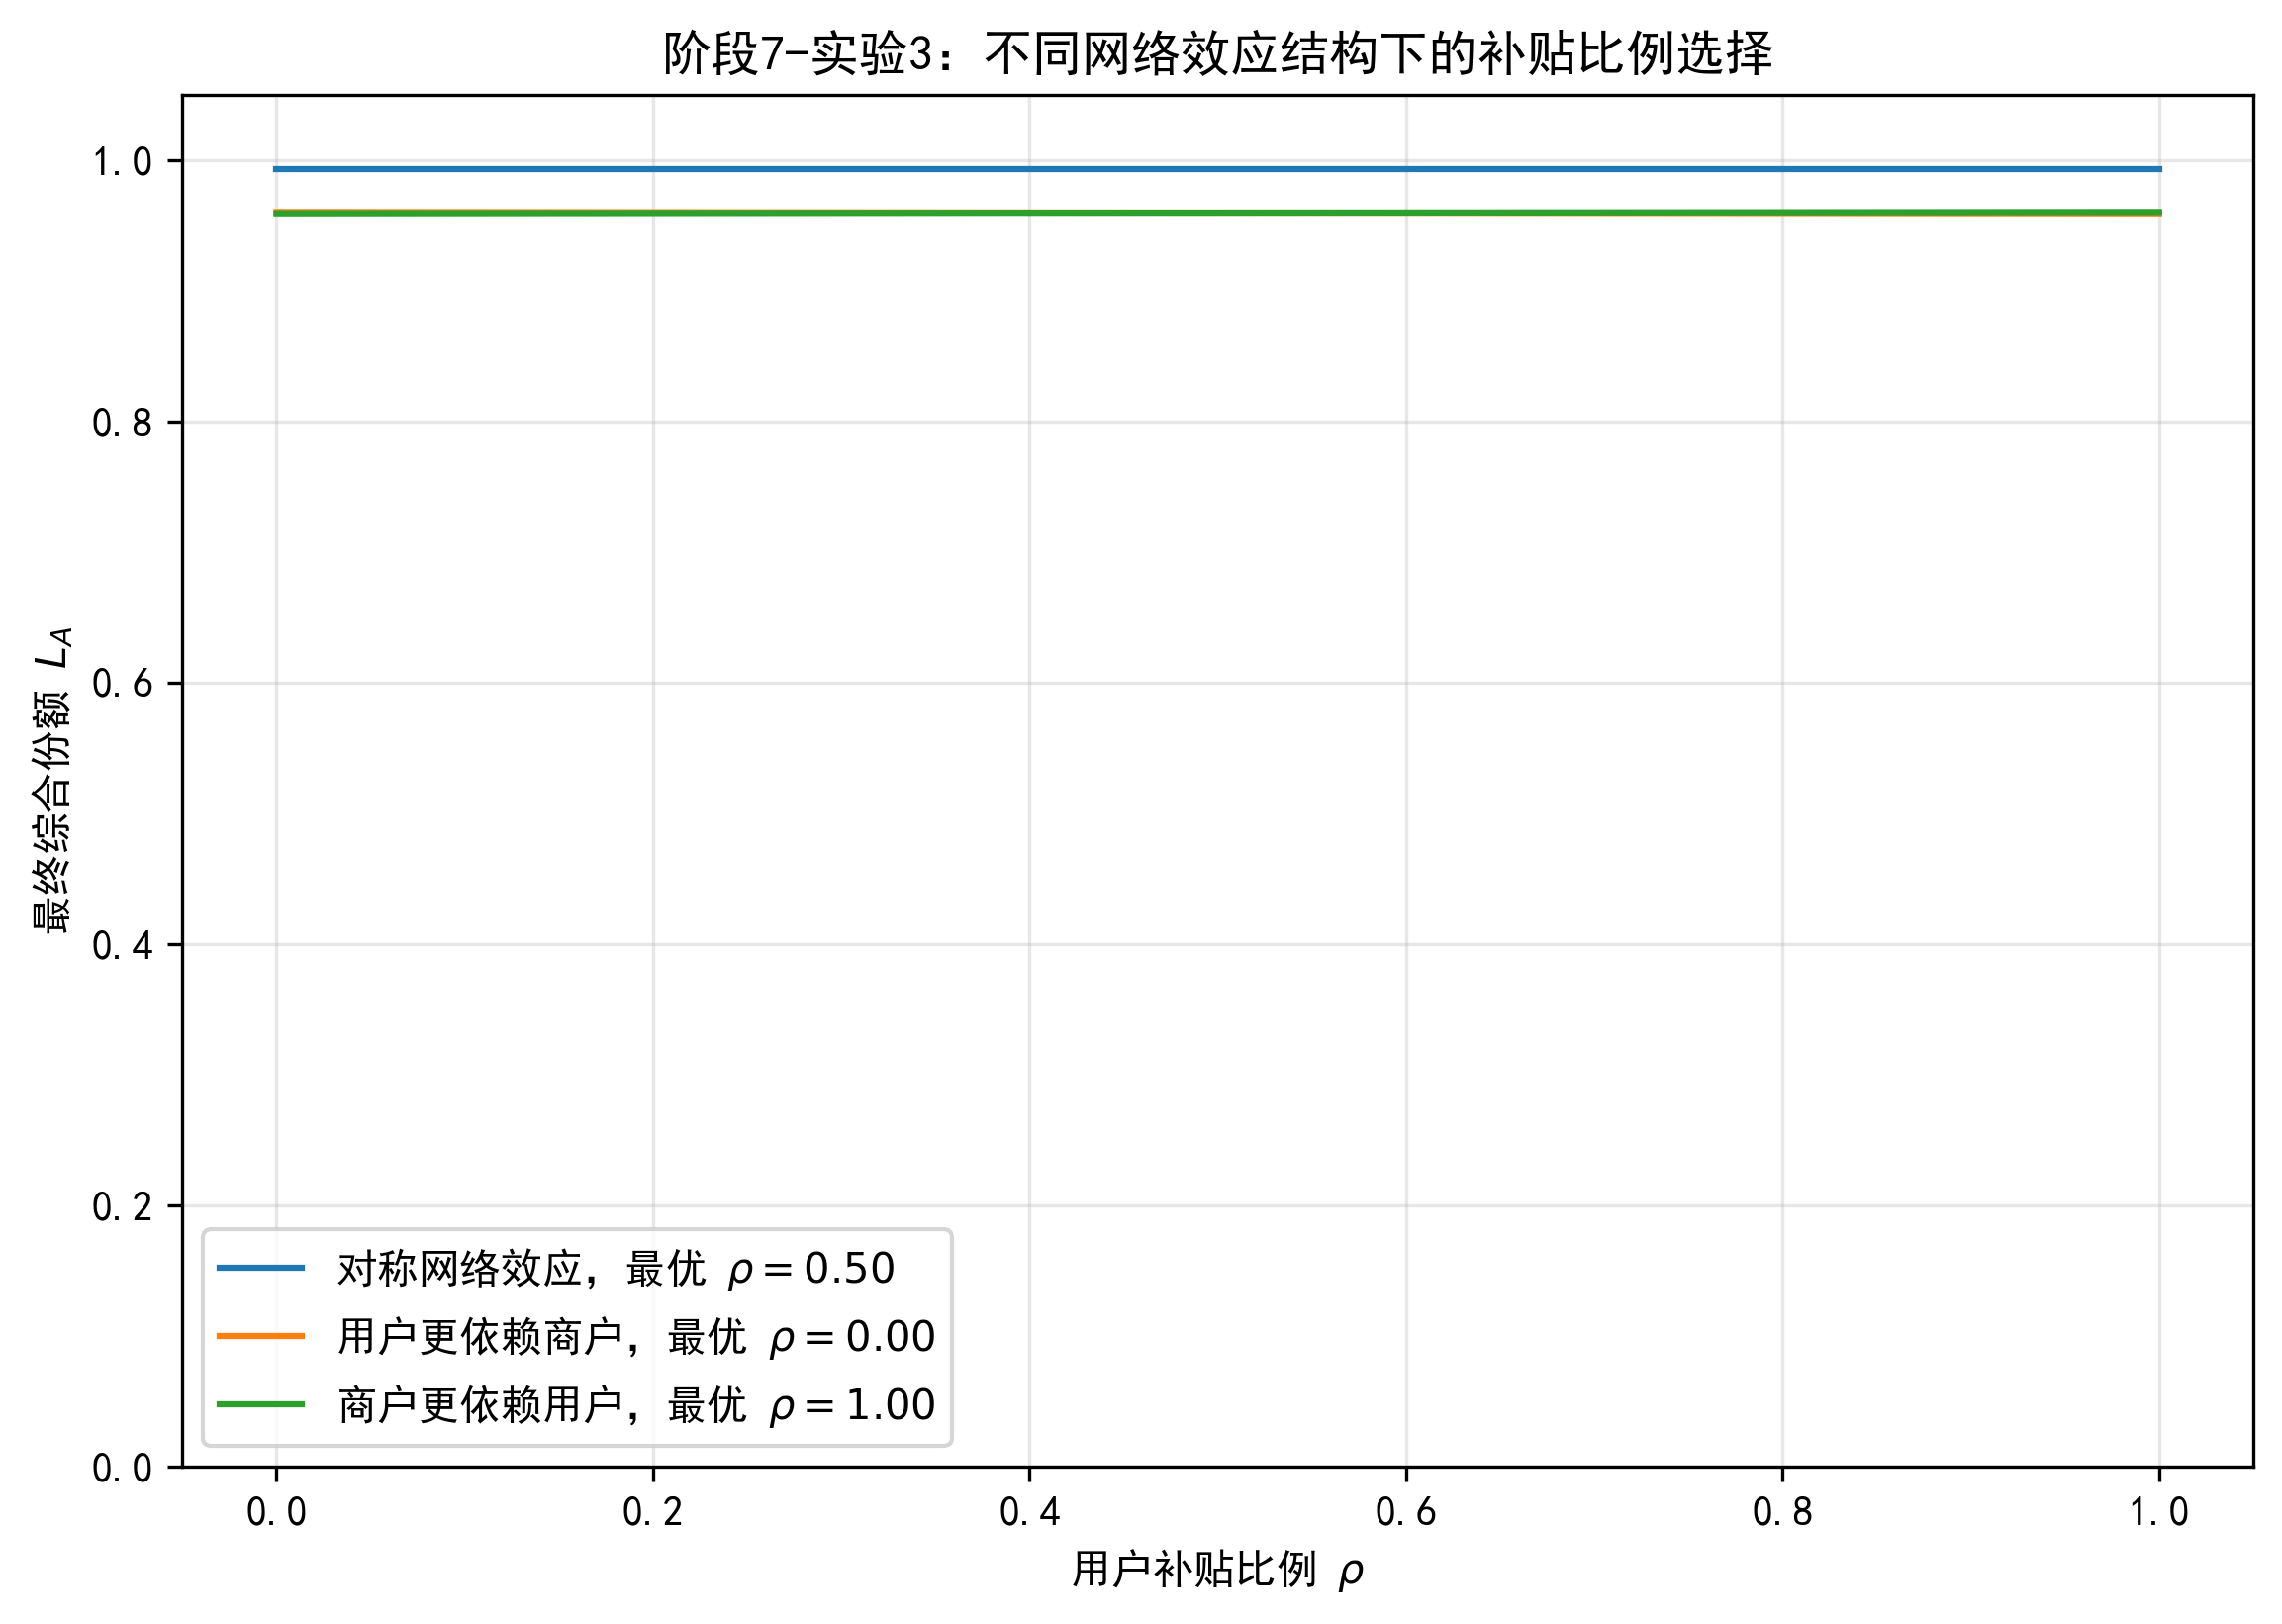

The data file committed next to this chart (first rows):
scenario, alpha, beta, budget, rho, final_x, final_y, combined_share, cum_profit, directional_state
对称网络效应, 1.2, 1.2, 0.8, 0.0, 0.9934, 0.9935, 0.9934, 161.4, 平台A锁定
对称网络效应, 1.2, 1.2, 0.8, 0.02, 0.9934, 0.9935, 0.9934, 161.5, 平台A锁定
对称网络效应, 1.2, 1.2, 0.8, 0.04, 0.9934, 0.9935, 0.9934, 161.5, 平台A锁定
对称网络效应, 1.2, 1.2, 0.8, 0.06, 0.9934, 0.9935, 0.9934, 161.6, 平台A锁定
对称网络效应, 1.2, 1.2, 0.8, 0.08, 0.9934, 0.9935, 0.9934, 161.6, 平台A锁定
对称网络效应, 1.2, 1.2, 0.8, 0.1, 0.9934, 0.9935, 0.9934, 161.6, 平台A锁定
对称网络效应, 1.2, 1.2, 0.8, 0.12, 0.9934, 0.9935, 0.9934, 161.7, 平台A锁定
对称网络效应, 1.2, 1.2, 0.8, 0.14, 0.9934, 0.9935, 0.9934, 161.7, 平台A锁定
对称网络效应, 1.2, 1.2, 0.8, 0.16, 0.9934, 0.9935, 0.9934, 161.8, 平台A锁定
对称网络效应, 1.2, 1.2, 0.8, 0.18, 0.9934, 0.9935, 0.9934, 161.8, 平台A锁定
对称网络效应, 1.2, 1.2, 0.8, 0.2, 0.9934, 0.9935, 0.9934, 161.8, 平台A锁定
对称网络效应, 1.2, 1.2, 0.8, 0.22, 0.9934, 0.9935, 0.9934, 161.9, 平台A锁定
对称网络效应, 1.2, 1.2, 0.8, 0.24, 0.9934, 0.9935, 0.9934, 161.9, 平台A锁定
对称网络效应, 1.2, 1.2, 0.8, 0.26, 0.9934, 0.9935, 0.9934, 161.9, 平台A锁定
对称网络效应, 1.2, 1.2, 0.8, 0.28, 0.9934, 0.9935, 0.9934, 162, 平台A锁定
对称网络效应, 1.2, 1.2, 0.8, 0.3, 0.9934, 0.9935, 0.9934, 162, 平台A锁定
对称网络效应, 1.2, 1.2, 0.8, 0.32, 0.9934, 0.9935, 0.9934, 162, 平台A锁定
对称网络效应, 1.2, 1.2, 0.8, 0.34, 0.9934, 0.9935, 0.9934, 162.1, 平台A锁定
对称网络效应, 1.2, 1.2, 0.8, 0.36, 0.9934, 0.9935, 0.9934, 162.1, 平台A锁定
对称网络效应, 1.2, 1.2, 0.8, 0.38, 0.9934, 0.9935, 0.9934, 162.1, 平台A锁定
对称网络效应, 1.2, 1.2, 0.8, 0.4, 0.9934, 0.9935, 0.9934, 162.1, 平台A锁定
对称网络效应, 1.2, 1.2, 0.8, 0.42, 0.9934, 0.9935, 0.9934, 162.2, 平台A锁定
对称网络效应, 1.2, 1.2, 0.8, 0.44, 0.9934, 0.9935, 0.9934, 162.2, 平台A锁定
对称网络效应, 1.2, 1.2, 0.8, 0.46, 0.9934, 0.9934, 0.9934, 162.2, 平台A锁定
对称网络效应, 1.2, 1.2, 0.8, 0.48, 0.9934, 0.9934, 0.9934, 162.2, 平台A锁定
对称网络效应, 1.2, 1.2, 0.8, 0.5, 0.9934, 0.9934, 0.9934, 162.3, 平台A锁定
对称网络效应, 1.2, 1.2, 0.8, 0.52, 0.9934, 0.9934, 0.9934, 162.3, 平台A锁定
对称网络效应, 1.2, 1.2, 0.8, 0.54, 0.9934, 0.9934, 0.9934, 162.3, 平台A锁定
对称网络效应, 1.2, 1.2, 0.8, 0.56, 0.9935, 0.9934, 0.9934, 162.3, 平台A锁定
对称网络效应, 1.2, 1.2, 0.8, 0.58, 0.9935, 0.9934, 0.9934, 162.3, 平台A锁定
对称网络效应, 1.2, 1.2, 0.8, 0.6, 0.9935, 0.9934, 0.9934, 162.4, 平台A锁定
对称网络效应, 1.2, 1.2, 0.8, 0.62, 0.9935, 0.9934, 0.9934, 162.4, 平台A锁定
对称网络效应, 1.2, 1.2, 0.8, 0.64, 0.9935, 0.9934, 0.9934, 162.4, 平台A锁定
对称网络效应, 1.2, 1.2, 0.8, 0.66, 0.9935, 0.9934, 0.9934, 162.4, 平台A锁定
对称网络效应, 1.2, 1.2, 0.8, 0.68, 0.9935, 0.9934, 0.9934, 162.4, 平台A锁定
对称网络效应, 1.2, 1.2, 0.8, 0.7, 0.9935, 0.9934, 0.9934, 162.4, 平台A锁定
对称网络效应, 1.2, 1.2, 0.8, 0.72, 0.9935, 0.9934, 0.9934, 162.5, 平台A锁定
对称网络效应, 1.2, 1.2, 0.8, 0.74, 0.9935, 0.9934, 0.9934, 162.5, 平台A锁定
对称网络效应, 1.2, 1.2, 0.8, 0.76, 0.9935, 0.9934, 0.9934, 162.5, 平台A锁定
对称网络效应, 1.2, 1.2, 0.8, 0.78, 0.9935, 0.9934, 0.9934, 162.5, 平台A锁定
对称网络效应, 1.2, 1.2, 0.8, 0.8, 0.9935, 0.9934, 0.9934, 162.5, 平台A锁定
对称网络效应, 1.2, 1.2, 0.8, 0.82, 0.9935, 0.9934, 0.9934, 162.5, 平台A锁定
对称网络效应, 1.2, 1.2, 0.8, 0.84, 0.9935, 0.9934, 0.9934, 162.5, 平台A锁定
对称网络效应, 1.2, 1.2, 0.8, 0.86, 0.9935, 0.9934, 0.9934, 162.5, 平台A锁定
对称网络效应, 1.2, 1.2, 0.8, 0.88, 0.9935, 0.9934, 0.9934, 162.5, 平台A锁定
对称网络效应, 1.2, 1.2, 0.8, 0.9, 0.9935, 0.9934, 0.9934, 162.6, 平台A锁定
对称网络效应, 1.2, 1.2, 0.8, 0.92, 0.9935, 0.9934, 0.9934, 162.6, 平台A锁定
对称网络效应, 1.2, 1.2, 0.8, 0.94, 0.9935, 0.9934, 0.9934, 162.6, 平台A锁定
对称网络效应, 1.2, 1.2, 0.8, 0.96, 0.9935, 0.9934, 0.9934, 162.6, 平台A锁定
对称网络效应, 1.2, 1.2, 0.8, 0.98, 0.9935, 0.9934, 0.9934, 162.6, 平台A锁定
对称网络效应, 1.2, 1.2, 0.8, 1.0, 0.9935, 0.9934, 0.9934, 162.6, 平台A锁定
用户更依赖商户, 1.6, 0.5, 0.8, 0.0, 0.9964, 0.9245, 0.9604, 157.8, 平台A锁定
用户更依赖商户, 1.6, 0.5, 0.8, 0.02, 0.9964, 0.9245, 0.9604, 157.8, 平台A锁定
用户更依赖商户, 1.6, 0.5, 0.8, 0.04, 0.9964, 0.9244, 0.9604, 157.8, 平台A锁定
用户更依赖商户, 1.6, 0.5, 0.8, 0.06, 0.9964, 0.9244, 0.9604, 157.8, 平台A锁定
用户更依赖商户, 1.6, 0.5, 0.8, 0.08, 0.9964, 0.9243, 0.9604, 157.8, 平台A锁定
用户更依赖商户, 1.6, 0.5, 0.8, 0.1, 0.9964, 0.9243, 0.9604, 157.8, 平台A锁定
用户更依赖商户, 1.6, 0.5, 0.8, 0.12, 0.9964, 0.9243, 0.9603, 157.9, 平台A锁定
用户更依赖商户, 1.6, 0.5, 0.8, 0.14, 0.9964, 0.9242, 0.9603, 157.9, 平台A锁定
用户更依赖商户, 1.6, 0.5, 0.8, 0.16, 0.9964, 0.9242, 0.9603, 157.8, 平台A锁定
... 93 more rows
